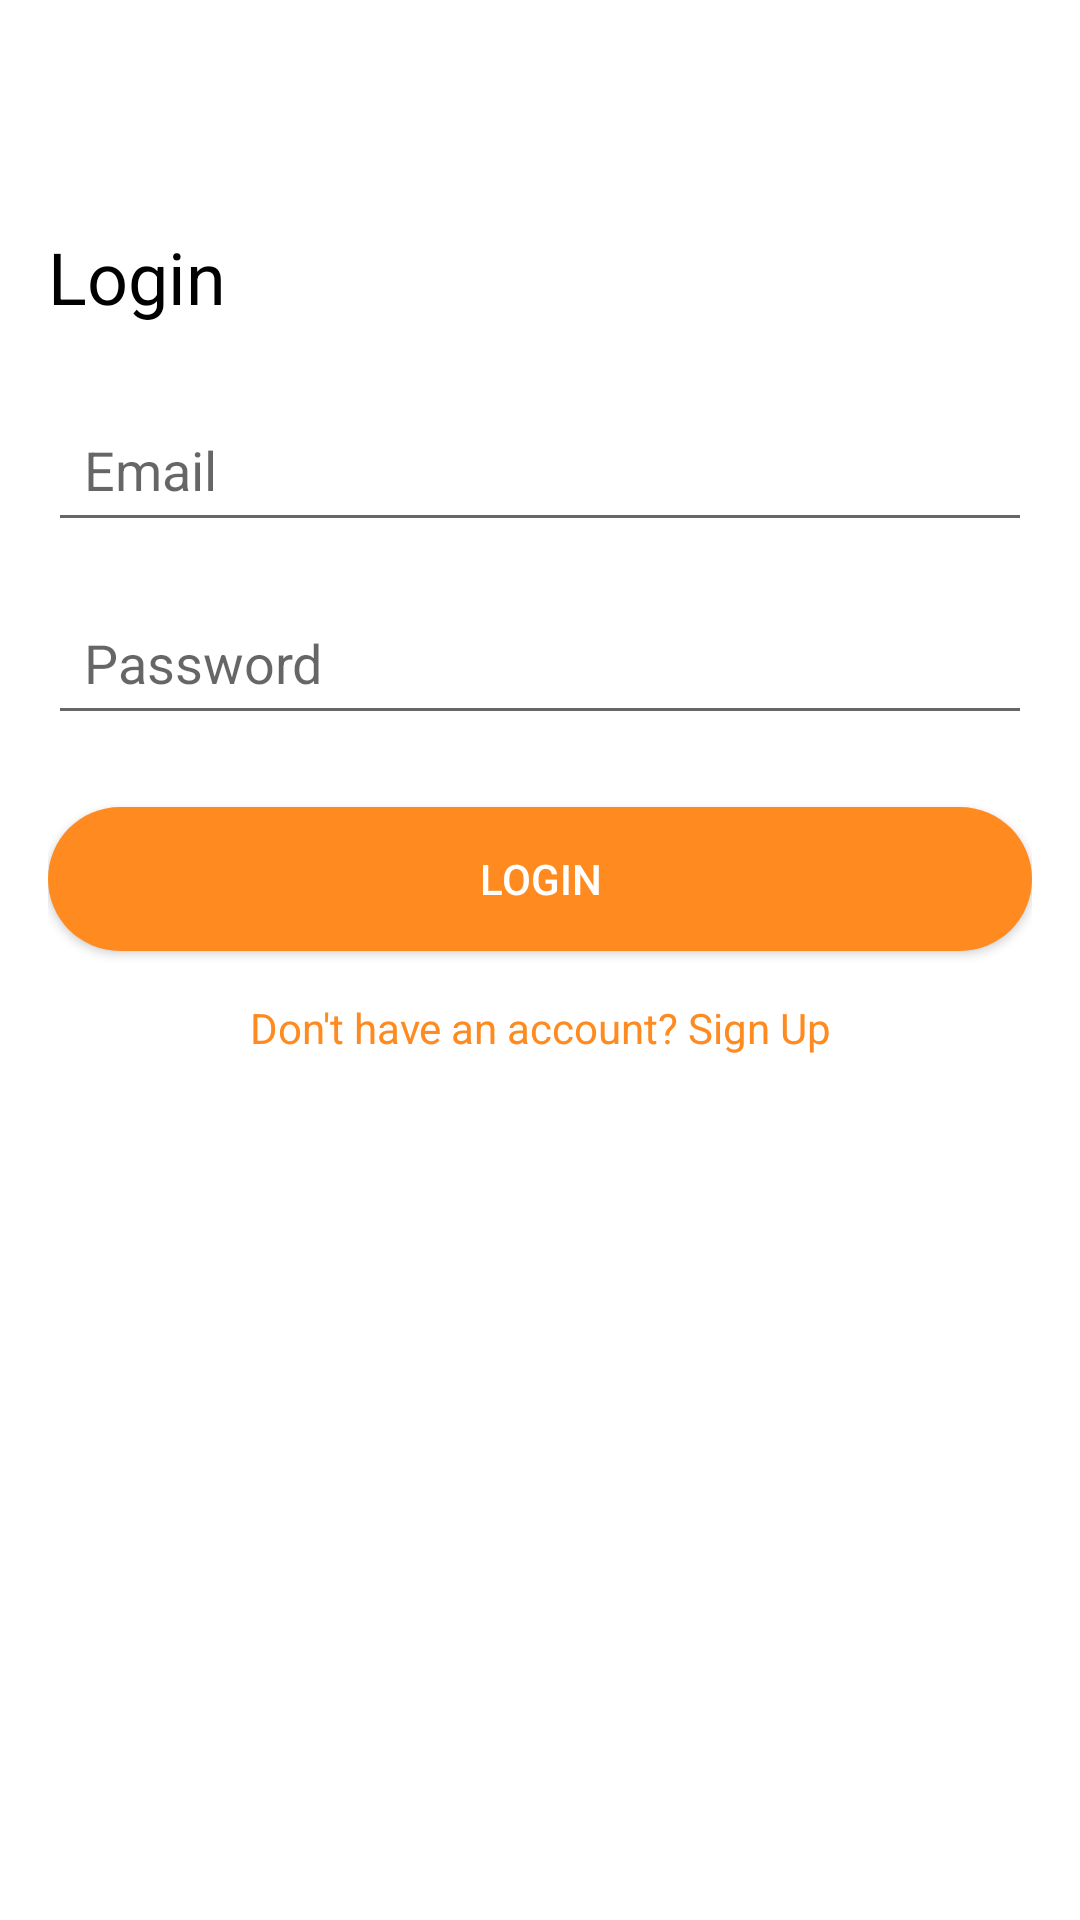

Android layout source for this screen:
<!-- AndroidManifest.xml: application theme Theme.MaterialComponents.Light.NoActionBar -->
<!-- res/layout/fragment_login.xml -->
<?xml version="1.0" encoding="utf-8"?>
<androidx.constraintlayout.widget.ConstraintLayout xmlns:android="http://schemas.android.com/apk/res/android"
    xmlns:app="http://schemas.android.com/apk/res-auto"
    xmlns:tools="http://schemas.android.com/tools"
    android:layout_width="match_parent"
    android:layout_height="match_parent"
    android:padding="16dp"
    tools:context=".ui.authentication.login.LoginFragment">

    
    <TextView
        android:id="@+id/title"
        android:layout_width="wrap_content"
        android:layout_height="wrap_content"
        android:text="Login"
        android:textSize="24sp"
        android:textColor="@android:color/black"
        android:layout_marginTop="60dp"
        app:layout_constraintTop_toTopOf="parent"
        app:layout_constraintStart_toStartOf="parent" />

    
    <EditText
        android:id="@+id/emailEditText"
        android:layout_width="0dp"
        android:layout_height="wrap_content"
        android:layout_marginTop="24dp"
        android:hint="Email"
        android:inputType="textEmailAddress"
        android:importantForAccessibility="yes"
        android:contentDescription="Email input field"
        app:layout_constraintTop_toBottomOf="@id/title"
        app:layout_constraintStart_toStartOf="parent"
        app:layout_constraintEnd_toEndOf="parent"
        android:padding="12dp"/>

    
    <EditText
        android:id="@+id/passwordEditText"
        android:layout_width="0dp"
        android:layout_height="wrap_content"
        android:layout_marginTop="16dp"
        android:hint="Password"
        android:inputType="textPassword"
        android:importantForAccessibility="yes"
        android:contentDescription="Password input field"
        app:layout_constraintTop_toBottomOf="@id/emailEditText"
        app:layout_constraintStart_toStartOf="parent"
        app:layout_constraintEnd_toEndOf="parent"
        android:padding="12dp"/>

    
    <Button
        android:id="@+id/loginButton"
        android:layout_width="0dp"
        android:layout_height="wrap_content"
        android:text="Login"
        android:textColor="@android:color/white"
        android:background="@drawable/button_background"
        android:layout_marginTop="24dp"
        app:layout_constraintTop_toBottomOf="@id/passwordEditText"
        app:layout_constraintStart_toStartOf="parent"
        app:layout_constraintEnd_toEndOf="parent"
        android:padding="12dp"/>

    
    <TextView
        android:id="@+id/signUpText"
        android:layout_width="wrap_content"
        android:layout_height="wrap_content"
        android:text="Don't have an account? Sign Up"
        android:textColor="@color/primary_color"
        android:layout_marginTop="16dp"
        app:layout_constraintTop_toBottomOf="@id/loginButton"
        app:layout_constraintStart_toStartOf="parent"
        app:layout_constraintEnd_toEndOf="parent"
        android:gravity="center"/>

</androidx.constraintlayout.widget.ConstraintLayout>
<!-- resources referenced by this layout -->
<resources>
  <color name="primary_color">#FFFF8B20</color>
  <!-- drawable button_background (drawable) -->
  <?xml version="1.0" encoding="utf-8"?>
  <shape xmlns:android="http://schemas.android.com/apk/res/android">
      <solid android:color="@color/primary_color"/>
      <corners android:radius="99dp"/>
  </shape>
</resources>
